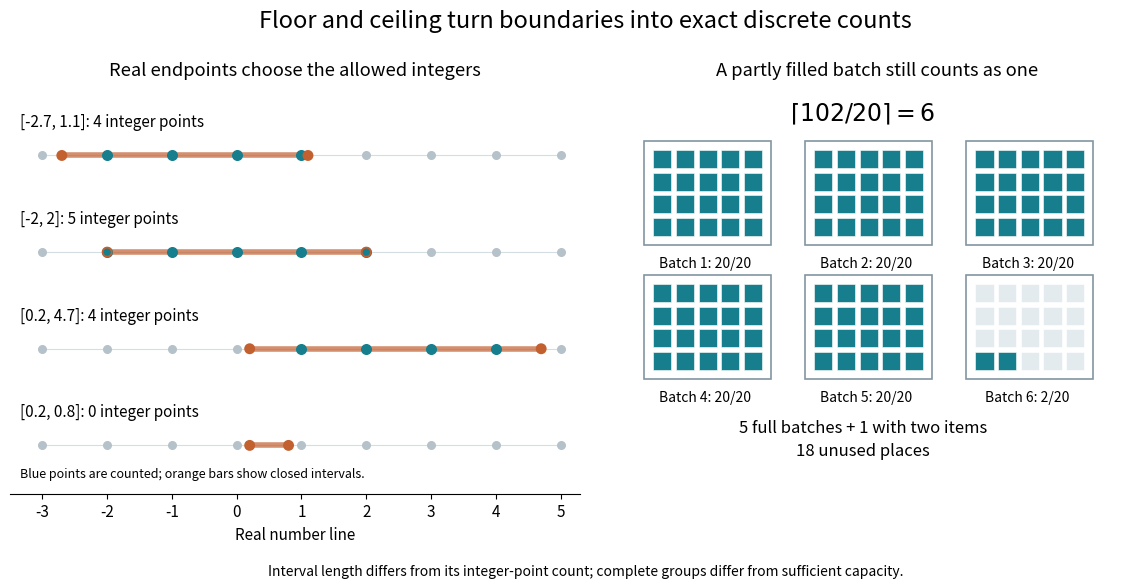

The matplotlib source for this figure: (Note: this script raises an exception after producing the figure.)
"""Exact integer counts, contrasted with ceiling capacity requirements."""
from pathlib import Path
import math

import matplotlib.pyplot as plt
from matplotlib.patches import Rectangle
import numpy as np


def main():
    plt.rcParams.update({"font.size": 11, "figure.facecolor": "white"})
    fig, (interval, batch) = plt.subplots(1, 2, figsize=(11.6, 5.8),
                                         layout="constrained")
    cases = [(-2.7, 1.1), (-2, 2), (.2, 4.7), (.2, .8)]
    lattice = np.arange(-3, 6)
    for row, (a, b) in enumerate(cases):
        y = 3 - row
        selected = lattice[(lattice >= a) & (lattice <= b)]
        count = max(0, math.floor(b) - math.ceil(a) + 1)
        assert len(selected) == count
        interval.plot(lattice, np.full_like(lattice, y), color="#d4dde1", lw=.8)
        interval.plot([a, b], [y, y], color="#c26030", lw=4,
                      solid_capstyle="butt", alpha=.7)
        interval.scatter(lattice, np.full_like(lattice, y), color="#b6c2c9",
                         s=30, zorder=3)
        interval.scatter(selected, np.full_like(selected, y), color="#167e8d",
                         s=48, zorder=4)
        endpoint_colors = ["#167e8d" if float(value).is_integer() else "#c26030"
                           for value in (a, b)]
        interval.scatter([a, b], [y, y], facecolors=endpoint_colors,
                         edgecolors="#c26030", s=43, linewidths=1.3, zorder=5)
        interval.text(-3.35, y + .30, f"[{a:g}, {b:g}]: {count} integer points",
                      fontsize=11)
    interval.set(title="Real endpoints choose the allowed integers",
                  xlabel="Real number line", xlim=(-3.5, 5.3), ylim=(-.5, 3.75),
                  xticks=lattice, yticks=[])
    interval.spines[["top", "right", "left"]].set_visible(False)
    interval.text(-3.35, -.33, "Blue points are counted; orange bars show closed intervals.",
                  fontsize=9)
    items, capacity = 102, 20
    batches = math.ceil(items / capacity)
    assert batches == 6 and (batches - 1) * capacity < items <= batches * capacity
    for index in range(batches):
        x, y = index % 3 * 1.42, 1 - index // 3 * 1.18
        used = min(capacity, max(0, items - index * capacity))
        batch.add_patch(Rectangle((x - .08, y - .08), 1.12, .92,
                                   facecolor="white", edgecolor="#8396a2", lw=1.2))
        for place in range(capacity):
            px, py = place % 5, place // 5
            batch.add_patch(Rectangle((x + .2 * px, y + .2 * py), .16, .16,
                                       facecolor="#167e8d" if place < used else "#e4ebee",
                                       edgecolor="white", lw=.4))
        batch.text(x + .46, y - .27, f"Batch {index + 1}: {used}/20",
                    ha="center", fontsize=10)
    batch.text(1.85, 2.02, r"$\lceil102/20\rceil=6$", ha="center", fontsize=17)
    batch.text(1.85, -.93, "5 full batches + 1 with two items\n18 unused places",
                ha="center", fontsize=12, linespacing=1.5)
    batch.set(title="A partly filled batch still counts as one",
               xlim=(-.26, 4.2), ylim=(-1.27, 2.35))
    batch.set_aspect("equal")
    batch.set_axis_off()
    fig.suptitle("Floor and ceiling turn boundaries into exact discrete counts", fontsize=17)
    fig.get_layout_engine().set(rect=(0, .065, 1, .90))
    fig.text(.5, .017, "Interval length differs from its integer-point count; complete groups differ from sufficient capacity.",
             ha="center", fontsize=10)
    fig.savefig(Path(__file__).with_suffix(".png").name, dpi=100, facecolor="white")
    plt.close(fig)


if __name__ == "__main__":
    main()
